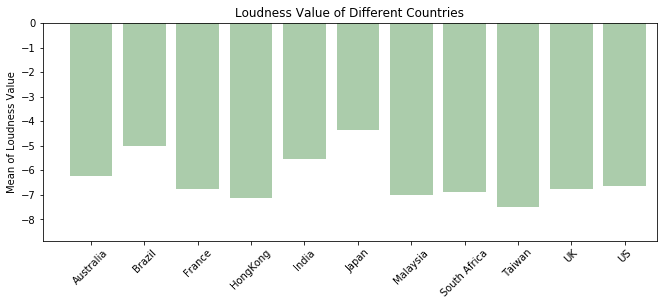

The table this chart was drawn from, first rows:
Country, Mean Value Loudness, Median Value Loudness, Max Value Loudness, Min Value Loudness
Australia, -6.229, -5.806, -2.253, -14.45
Brazil, -5.001, -5.049, -1.933, -9.576
France, -6.777, -6.497, -3.001, -19.79
HongKong, -7.115, -6.7, -2.203, -14.45
India, -5.522, -5.806, -0.079, -12.19
Japan, -4.358, -3.571, -0.824, -11.61
Malaysia, -6.999, -6.375, -2.203, -18.72
South Africa, -6.882, -6.363, -2.749, -14.45
Taiwan, -7.486, -7.516, -2.203, -14.96
UK, -6.778, -6.388, -3.497, -14.45
US, -6.643, -6.403, -2.708, -14.45
